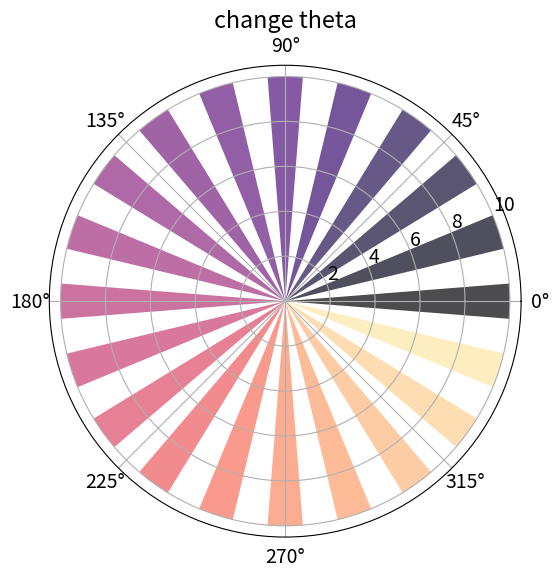
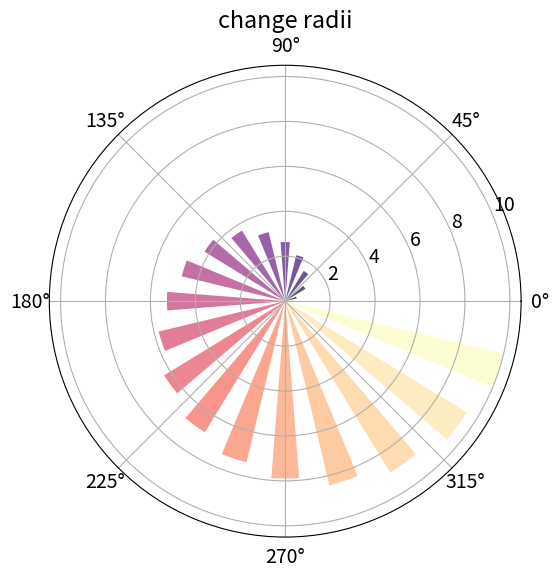
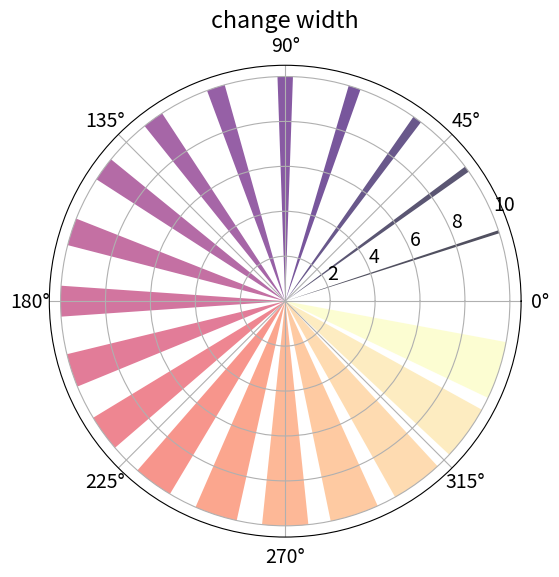

Generate these figures, in order, with matplotlib:
import numpy as np
import matplotlib.pyplot as plt
plt.rcParams["font.size"] = 14

# change theta
N = 20
theta = np.linspace(0, 2*np.pi, N, endpoint=False)
radii = 10 * np.ones(N)
width = np.pi / N
colors = plt.cm.magma(theta / (2*np.pi))

fig = plt.figure(figsize=(6,6))
ax = plt.subplot(111, projection='polar')
ax.bar(theta, radii, width=width, bottom=0.0, color=colors, alpha=0.7)
plt.title('change theta')
plt.tight_layout()
plt.savefig("polorbar1.png",dpi=100) 
plt.show()

#change radii
N = 20
theta = np.linspace(0, 2*np.pi, N, endpoint=False)
radii = np.linspace(0,10,N)
width = np.pi / N
colors = plt.cm.magma(radii / 10)

fig = plt.figure(figsize=(6,6))
ax = plt.subplot(111, projection='polar')
ax.bar(theta, radii, width=width, bottom=0.0, color=colors, alpha=0.7)
plt.title('change radii')
plt.tight_layout()
plt.savefig("polorbar2.png",dpi=100) 
plt.show()

#change width
N = 20
theta = np.linspace(0, 2*np.pi, N, endpoint=False)
radii = 10*np.ones(N)
width = np.linspace(0, np.pi/12, N)
colors = plt.cm.magma(width / (np.pi/12))

fig = plt.figure(figsize=(6,6))
ax = plt.subplot(111, projection='polar')
ax.bar(theta, radii, width=width, bottom=0.0, color=colors, alpha=0.7)
plt.title('change width')
plt.tight_layout()
plt.savefig("polorbar3.png",dpi=100) 
plt.show()

#version
import matplotlib
print(matplotlib.__version__)
print(np.__version__)
#3.2.2
#1.18.5
